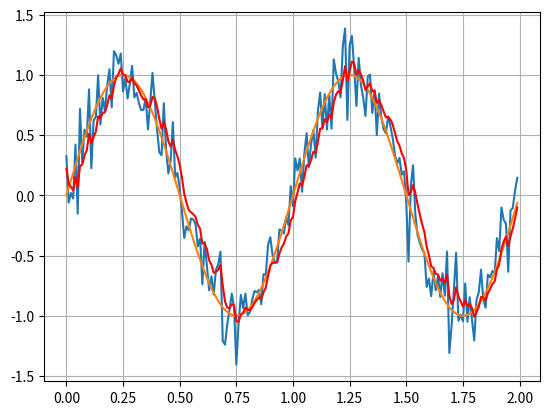

The script that saved this image:
#algorithm credit to https://www.youtube.com/watch?v=biY7F-tLwE8

import numpy as np
import matplotlib.pyplot as plt

#time
t = np.arange(0.0, 2.0, 0.01)
#true function
v=np.sin(2 * np.pi * t)
#sensor input
s = np.sin(2 * np.pi * t)
np.random.seed(1)
s=s+np.random.normal(0, 0.2, s.shape)
#print(np.var(s))



pointsList=[]

x=0
a=1
p=1
q=0.05
y=0
z=0
h=1
k=0
i=1
r=0.5
for counter in range(200):
    x=a*x
    p=a*p*a+q
    z=s[counter]
    y=z-h*x
    k=(p*h)/((h*p*h)+r)
    x=x+k*y
    p=(i-k*h)*p
    pointsList.append(x)




#plotting
fig, ax = plt.subplots()
ax.plot(t, s)
ax.plot(t, v)

ax.plot(t,pointsList,color='red')
ax.grid()
plt.show()
